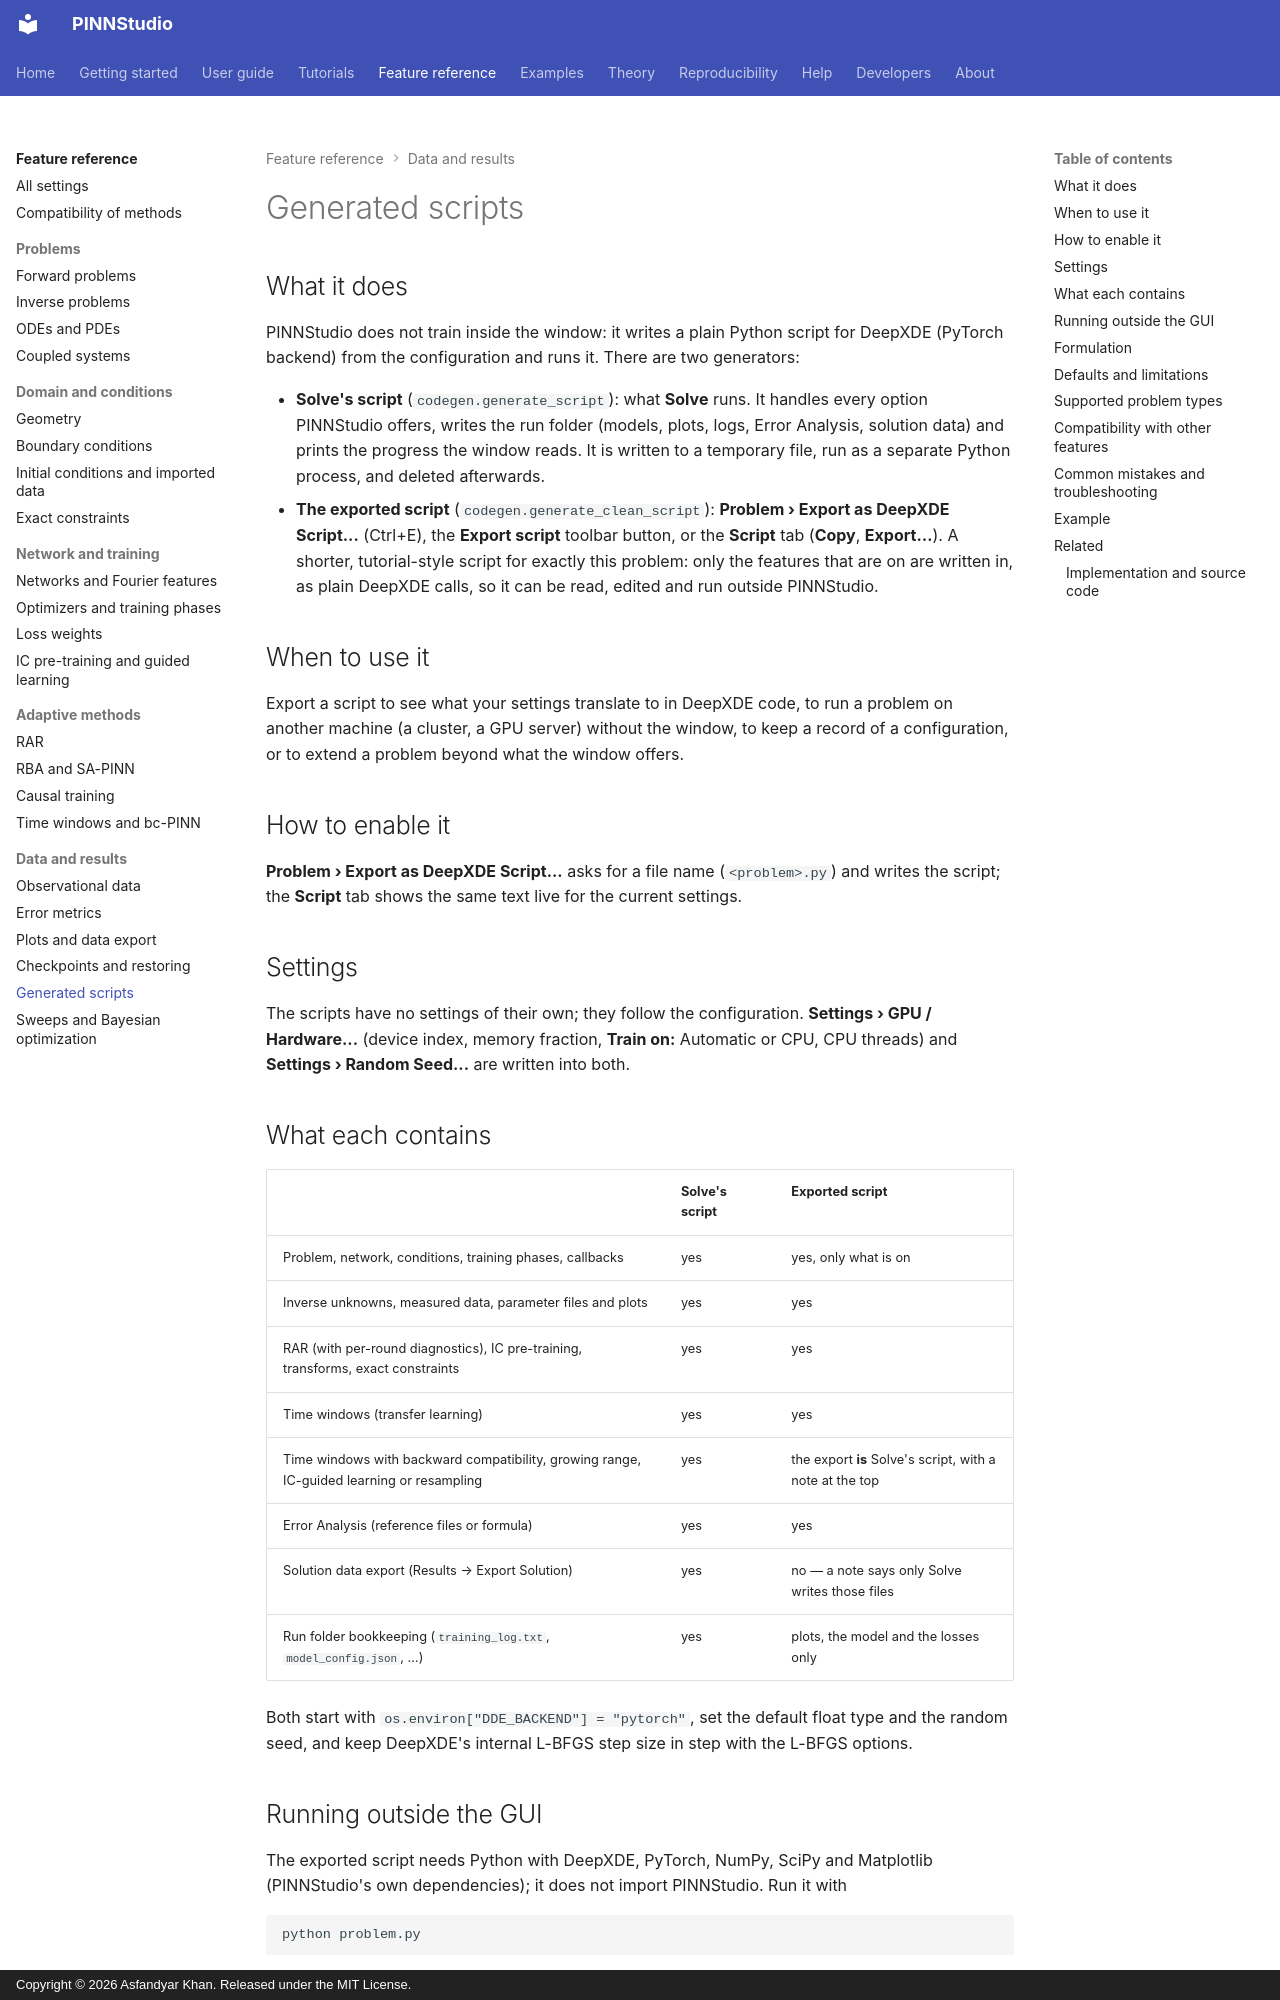

repository: AsfandyarKhan72/PINNStudio · page: reference/scripts/index.html · generator: mkdocs · copyright: Copyright © 2026 Asfandyar Khan. Released under the MIT License.

---
search:
  boost: 2
---

# Generated scripts

## What it does

PINNStudio does not train inside the window: it writes a plain Python script for DeepXDE (PyTorch backend)
from the configuration and runs it. There are two generators:

- **Solve's script** (`codegen.generate_script`): what **Solve** runs. It handles every option PINNStudio
  offers, writes the run folder (models, plots, logs, Error Analysis, solution data) and prints the
  progress the window reads. It is written to a temporary file, run as a separate Python process, and
  deleted afterwards.
- **The exported script** (`codegen.generate_clean_script`): **Problem › Export as DeepXDE Script...**
  (Ctrl+E), the **Export script** toolbar button, or the **Script** tab (**Copy**, **Export…**). A shorter,
  tutorial-style script for exactly this problem: only the features that are on are written in, as plain
  DeepXDE calls, so it can be read, edited and run outside PINNStudio.

## When to use it

Export a script to see what your settings translate to in DeepXDE code, to run a problem on another machine
(a cluster, a GPU server) without the window, to keep a record of a configuration, or to extend a problem
beyond what the window offers.

## How to enable it

**Problem › Export as DeepXDE Script...** asks for a file name (`<problem>.py`) and writes the script; the
**Script** tab shows the same text live for the current settings.

## Settings

The scripts have no settings of their own; they follow the configuration. **Settings › GPU / Hardware...**
(device index, memory fraction, **Train on:** Automatic or CPU, CPU threads) and **Settings › Random Seed...**
are written into both.

## What each contains

| | Solve's script | Exported script |
|---|---|---|
| Problem, network, conditions, training phases, callbacks | yes | yes, only what is on |
| Inverse unknowns, measured data, parameter files and plots | yes | yes |
| RAR (with per-round diagnostics), IC pre-training, transforms, exact constraints | yes | yes |
| Time windows (transfer learning) | yes | yes |
| Time windows with backward compatibility, growing range, IC-guided learning or resampling | yes | the export **is** Solve's script, with a note at the top |
| Error Analysis (reference files or formula) | yes | yes |
| Solution data export (Results → Export Solution) | yes | no — a note says only Solve writes those files |
| Run folder bookkeeping (`training_log.txt`, `model_config.json`, …) | yes | plots, the model and the losses only |

Both start with `os.environ["DDE_BACKEND"] = "pytorch"`, set the default float type and the random seed,
and keep DeepXDE's internal L-BFGS step size in step with the L-BFGS options.
